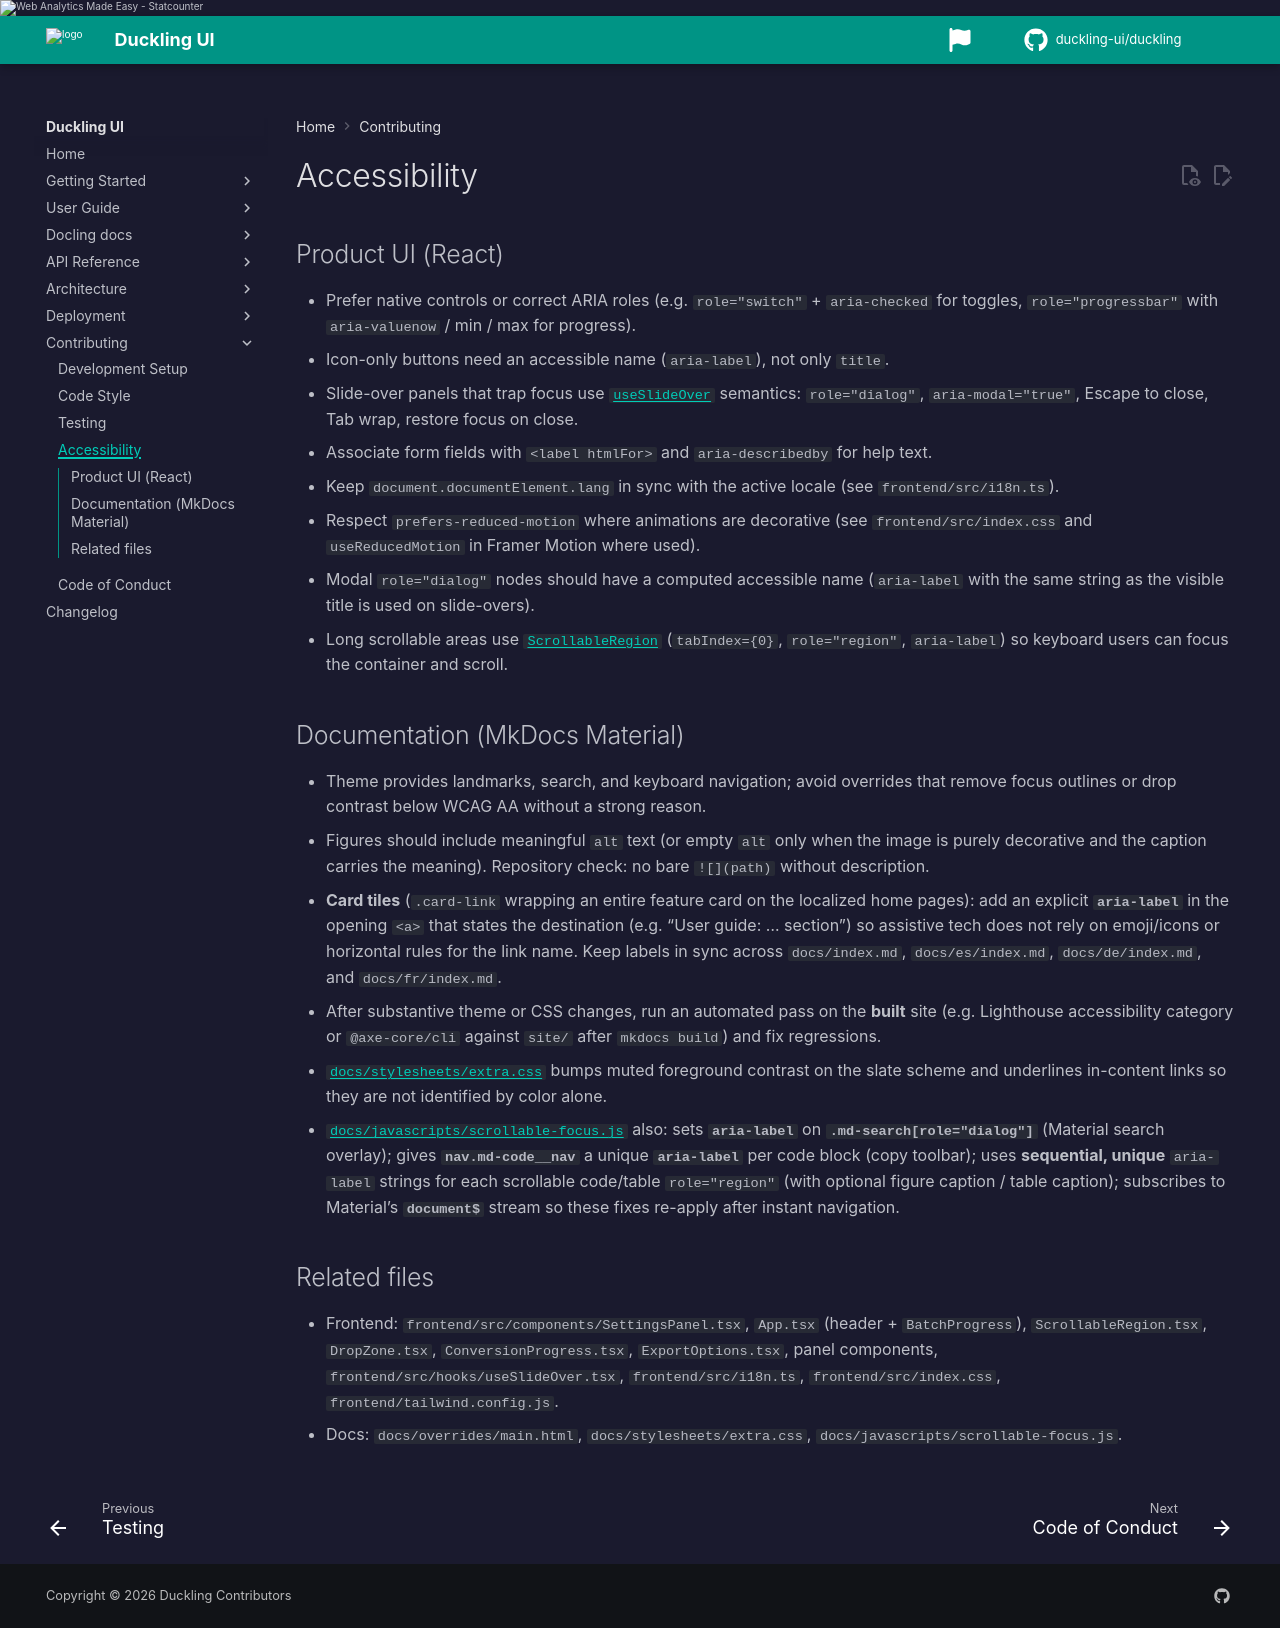

repository: duckling-ui/duckling · page: 0.0.14-doclang-beta.4/contributing/accessibility/index.html · generator: mkdocs

# Accessibility

## Product UI (React)

- Prefer native controls or correct ARIA roles (e.g. `role="switch"` + `aria-checked` for toggles, `role="progressbar"` with `aria-valuenow` / min / max for progress).
- Icon-only buttons need an accessible name (`aria-label`), not only `title`.
- Slide-over panels that trap focus use [`useSlideOver`](https://github.com/duckling-ui/duckling/blob/main/frontend/src/hooks/useSlideOver.tsx) semantics: `role="dialog"`, `aria-modal="true"`, Escape to close, Tab wrap, restore focus on close.
- Associate form fields with `<label htmlFor>` and `aria-describedby` for help text.
- Keep `document.documentElement.lang` in sync with the active locale (see `frontend/src/i18n.ts`).
- Respect `prefers-reduced-motion` where animations are decorative (see `frontend/src/index.css` and `useReducedMotion` in Framer Motion where used).
- Modal `role="dialog"` nodes should have a computed accessible name (`aria-label` with the same string as the visible title is used on slide-overs).
- Long scrollable areas use [`ScrollableRegion`](https://github.com/duckling-ui/duckling/blob/main/frontend/src/components/ScrollableRegion.tsx) (`tabIndex={0}`, `role="region"`, `aria-label`) so keyboard users can focus the container and scroll.

## Documentation (MkDocs Material)

- Theme provides landmarks, search, and keyboard navigation; avoid overrides that remove focus outlines or drop contrast below WCAG AA without a strong reason.
- Figures should include meaningful `alt` text (or empty `alt` only when the image is purely decorative and the caption carries the meaning). Repository check: no bare `![](path)` without description.
- **Card tiles** (`.card-link` wrapping an entire feature card on the localized home pages): add an explicit **`aria-label`** in the opening `<a>` that states the destination (e.g. “User guide: … section”) so assistive tech does not rely on emoji/icons or horizontal rules for the link name. Keep labels in sync across `docs/index.md`, `docs/es/index.md`, `docs/de/index.md`, and `docs/fr/index.md`.
- After substantive theme or CSS changes, run an automated pass on the **built** site (e.g. Lighthouse accessibility category or `@axe-core/cli` against `site/` after `mkdocs build`) and fix regressions.
- [`docs/stylesheets/extra.css`](../stylesheets/extra.css) bumps muted foreground contrast on the slate scheme and underlines in-content links so they are not identified by color alone.
- [`docs/javascripts/scrollable-focus.js`](../javascripts/scrollable-focus.js) also: sets **`aria-label`** on **`.md-search[role="dialog"]`** (Material search overlay); gives **`nav.md-code__nav`** a unique **`aria-label`** per code block (copy toolbar); uses **sequential, unique** `aria-label` strings for each scrollable code/table `role="region"` (with optional figure caption / table caption); subscribes to Material’s **`document$`** stream so these fixes re-apply after instant navigation.

## Related files

- Frontend: `frontend/src/components/SettingsPanel.tsx`, `App.tsx` (header + `BatchProgress`), `ScrollableRegion.tsx`, `DropZone.tsx`, `ConversionProgress.tsx`, `ExportOptions.tsx`, panel components, `frontend/src/hooks/useSlideOver.tsx`, `frontend/src/i18n.ts`, `frontend/src/index.css`, `frontend/tailwind.config.js`.
- Docs: `docs/overrides/main.html`, `docs/stylesheets/extra.css`, `docs/javascripts/scrollable-focus.js`.
